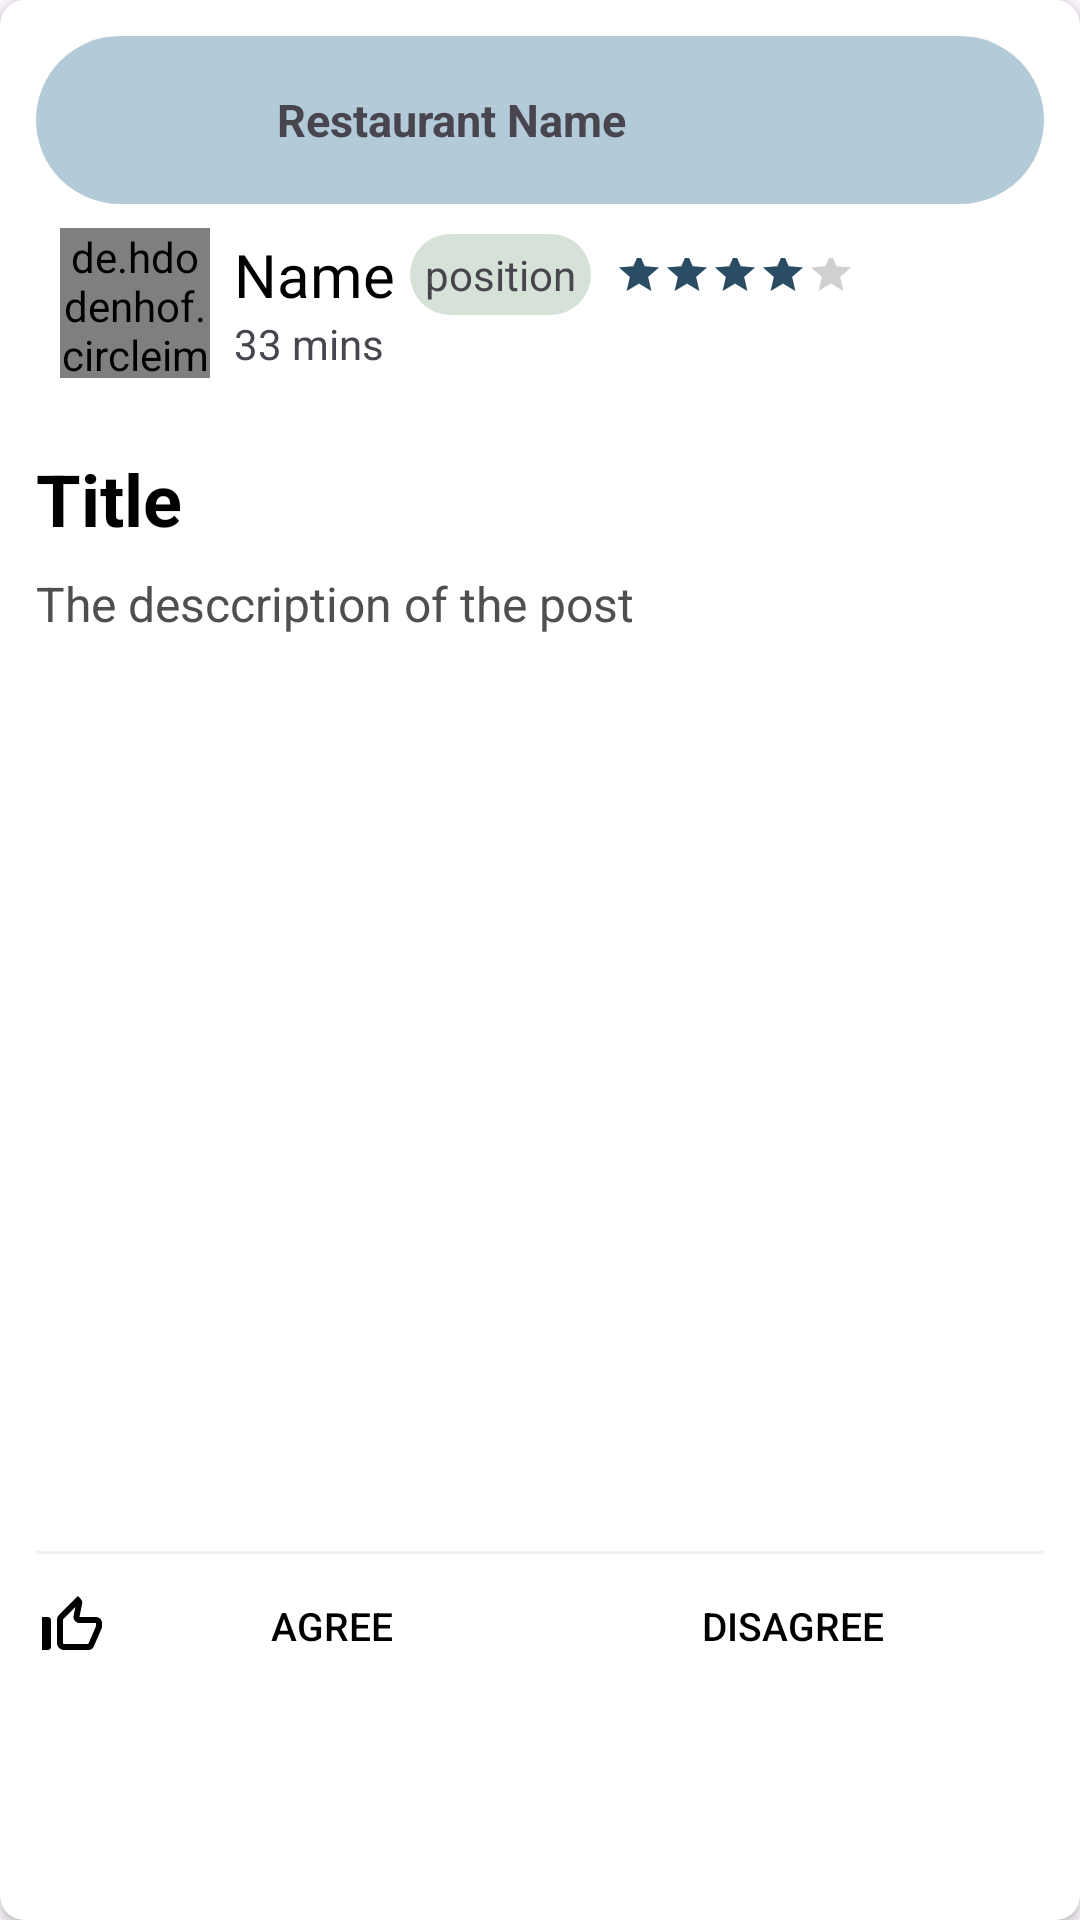

This screen was rendered from an Android layout file. Write that file and the resources it references.
<!-- AndroidManifest.xml: application theme Theme.MyApp -->
<!-- res/layout/review_card.xml -->
<androidx.cardview.widget.CardView xmlns:android="http://schemas.android.com/apk/res/android"
    xmlns:app="http://schemas.android.com/apk/res-auto"
    xmlns:tools="http://schemas.android.com/tools"
    android:layout_width="match_parent"
    android:layout_height="wrap_content"
    android:layout_marginBottom="4dp"
    app:cardCornerRadius="8dp"
    app:contentPadding="4dp">

    <LinearLayout
        android:layout_width="match_parent"
        android:layout_height="wrap_content"
        android:orientation="vertical"
        android:padding="8dp">

        <LinearLayout
            android:id="@+id/restaurantLayout"
            android:layout_width="match_parent"
            android:layout_height="wrap_content"
            android:background="@drawable/restaurant_tags"
            android:orientation="horizontal"
            android:paddingLeft="24dp"
            android:paddingTop="8dp"
            android:paddingBottom="8dp">

            <ImageView
                android:id="@+id/restaurantLogo"
                android:layout_width="40dp"
                android:layout_height="40dp"
                android:paddingRight="8dp"
                android:src="@drawable/default_icon" />

            <TextView
                android:id="@+id/restaurantName"
                android:layout_width="wrap_content"
                android:layout_height="match_parent"
                android:gravity="center_vertical"
                android:paddingLeft="16dp"
                android:text="Restaurant Name"
                android:textAlignment="center"
                android:textSize="15dp"
                android:textStyle="bold" />
        </LinearLayout>


        <LinearLayout
            android:id="@+id/detailedProfileLayout"
            android:layout_width="match_parent"
            android:layout_height="wrap_content"
            android:orientation="horizontal"
            android:gravity="center_vertical">

            <de.hdodenhof.circleimageview.CircleImageView
                android:layout_width="50dp"
                android:layout_height="50dp"
                android:layout_margin="8dp"
                android:id="@+id/userPhoto"
                android:src="@drawable/person_icon"/>

            <LinearLayout
                android:layout_width="match_parent"
                android:layout_height="wrap_content"
                android:orientation="vertical"
                android:layout_weight="1">
                <LinearLayout
                    android:layout_width="match_parent"
                    android:layout_height="wrap_content">

                    <TextView
                        android:id="@+id/reviewUsername"
                        android:text="Name"
                        android:paddingRight="5dp"
                        android:textColor="@color/black"
                        android:textSize="20sp"
                        android:layout_width="wrap_content"
                        android:layout_height="wrap_content"/>

                    <TextView
                        android:id="@+id/reviewPosition"
                        android:layout_width="wrap_content"
                        android:layout_height="match_parent"
                        android:background="@drawable/worker_tag"
                        android:gravity="center"
                        android:text="position" />

                    <RatingBar
                        android:id="@+id/detailReviewRating"
                        style="@android:style/Widget.Material.RatingBar.Small"
                        android:layout_width="wrap_content"
                        android:layout_height="match_parent"
                        android:layout_marginStart="8dp"
                        android:layout_marginTop="5dp"
                        android:foregroundGravity="center"
                        android:progressTint="@color/dark_blue"
                        android:rating="4"
                        app:layout_constraintStart_toEndOf="@+id/userPhoto"
                        app:layout_constraintTop_toBottomOf="@+id/reviewUsername" />
                </LinearLayout>

                <TextView
                    android:id="@+id/commentTimeStamp"
                    android:text="33 mins"
                    android:layout_width="wrap_content"
                    android:layout_height="wrap_content"/>

            </LinearLayout>

        </LinearLayout>



        <TextView
            android:id="@+id/CommentReviewTitle"
            android:layout_width="match_parent"
            android:layout_height="wrap_content"
            android:autoLink="all"
            android:paddingTop="16dp"
            android:text="Title"
            android:textColor="@color/black"
            android:textSize="24sp"
            android:textStyle="bold" />

        <TextView
            android:id="@+id/commentReviewContent"
            android:layout_width="match_parent"
            android:layout_height="wrap_content"
            android:autoLink="all"
            android:paddingTop="8dp"
            android:text="The desccription of the post"
            android:textColor="#504F4F"
            android:textSize="16dp" />

        <ImageView
            android:id="@+id/commentImages"
            android:layout_width="match_parent"
            android:layout_height="300dp"
            android:contentDescription="imageOfReview"
            android:text="Uploaded Images..."
            android:textAlignment="center"
            android:background="@color/white"
            android:layout_marginTop="5dp"/>

        <View
            android:layout_width="match_parent"
            android:layout_height="1dp"
            android:background="#F5F0F0"/>
        <LinearLayout
            android:layout_width="match_parent"
            android:layout_height="wrap_content"
            android:orientation="horizontal"
            android:gravity="center">

            <Button
                android:id="@+id/likeButton"
                android:layout_width="wrap_content"
                android:layout_height="wrap_content"
                android:layout_weight="1"
                android:background="@color/white"
                android:drawableLeft="@drawable/unclicked_thumbs_up"
                android:drawablePadding="5dp"
                android:text="Agree"
                android:textColor="@color/black"
                android:textSize="13sp" />

            <Button
                android:id="@+id/dislikeButton"
                android:layout_width="wrap_content"
                android:layout_height="wrap_content"
                android:layout_weight="1"
                android:background="@color/white"
                android:drawableLeft="@drawable/uncliked_thumbs_down"
                android:drawablePadding="5dp"
                android:text="Disagree"
                android:textColor="@color/black"
                android:textSize="13sp" />
        </LinearLayout>

    </LinearLayout>

</androidx.cardview.widget.CardView>
<!-- resources referenced by this layout -->
<resources>
  <color name="black">#FF000000</color>
  <color name="dark_blue">#2A4C65</color>
  <color name="white">#FFFFFFFF</color>
  <!-- drawable restaurant_tags (drawable) -->
  <layer-list xmlns:android="http://schemas.android.com/apk/res/android">
  
      
      <item
          android:left="20dp"
          android:right="20dp"
          android:top="20dp">
          <shape>
              <solid android:color="@android:color/transparent"/> 
          </shape>
      </item>
  
      
      <item>
          <shape>
              <solid android:color="@color/blue"/> 
              <corners android:radius="50dp"/> 
              <padding
                  android:left="5dp"
                  android:right="5dp"/>
          </shape>
      </item>
  
  </layer-list>
  <!-- drawable unclicked_thumbs_up (drawable) -->
  <vector xmlns:android="http://schemas.android.com/apk/res/android" android:height="24dp" android:tint="#000000" android:viewportHeight="24" android:viewportWidth="24" android:width="24dp">
        
      <path android:fillColor="@android:color/black" android:pathData="M13.11,5.72l-0.57,2.89c-0.12,0.59 0.04,1.2 0.42,1.66 0.38,0.46 0.94,0.73 1.54,0.73H20v1.08L17.43,18H9.34c-0.18,0 -0.34,-0.16 -0.34,-0.34V9.82l4.11,-4.1M14,2L7.59,8.41C7.21,8.79 7,9.3 7,9.83v7.83C7,18.95 8.05,20 9.34,20h8.1c0.71,0 1.36,-0.37 1.72,-0.97l2.67,-6.15c0.11,-0.25 0.17,-0.52 0.17,-0.8V11c0,-1.1 -0.9,-2 -2,-2h-5.5l0.92,-4.65c0.05,-0.22 0.02,-0.46 -0.08,-0.66 -0.23,-0.45 -0.52,-0.86 -0.88,-1.22L14,2zM4,9H2v11h2c0.55,0 1,-0.45 1,-1v-9c0,-0.55 -0.45,-1 -1,-1z"/>
      
  </vector>
  <!-- drawable worker_tag (drawable) -->
  <layer-list xmlns:android="http://schemas.android.com/apk/res/android">
      
      <item android:top="20dp">
          <shape>
              <solid android:color="@android:color/white"/>
          </shape>
      </item>
  
      
      <item>
          <shape>
              <solid android:color="@color/mor_green"/> 
              <corners android:radius="50dp"/> 
              <padding
                  android:left="5dp"
                  android:right="5dp"/>
          </shape>
      </item>
  </layer-list>
  <style name="Theme.MyApp" parent="Theme.Material3.DayNight.NoActionBar">
          
          <item name="colorPrimaryVariant">@color/lavender</item>
          <item name="windowNoTitle">true</item>
          <item name="colorPrimary">@color/colorPrimary</item>
          <item name="colorPrimaryDark">@color/colorPrimaryDark</item>
          <item name="colorAccent">@color/colorAccent</item>
          <item name="windowActionBar">false</item>&gt;
      </style>
  
  
       Rounded ImageView style
  <color name="blue">#B3CAD8</color>
  <color name="mor_green">#D6E1D7</color>
  <color name="lavender">#8692f7</color>
  <color name="colorPrimary">#FFFFFF</color>
  <color name="colorPrimaryDark">#000000</color>
  <color name="colorAccent">#EEEEEE</color>
</resources>
